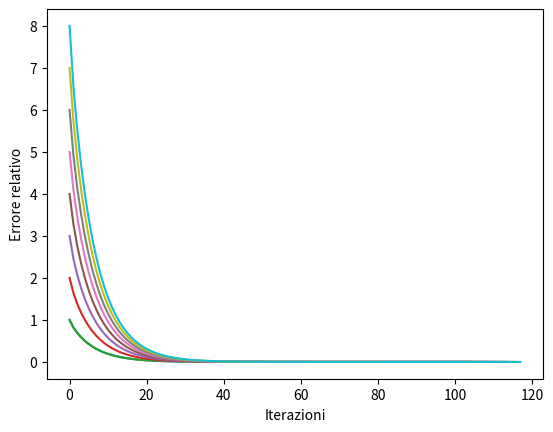
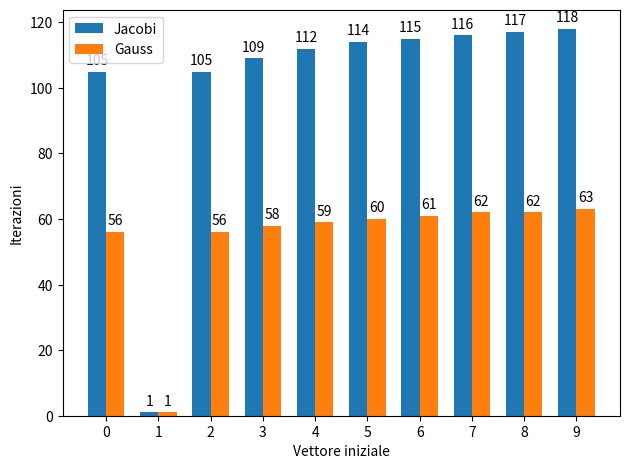
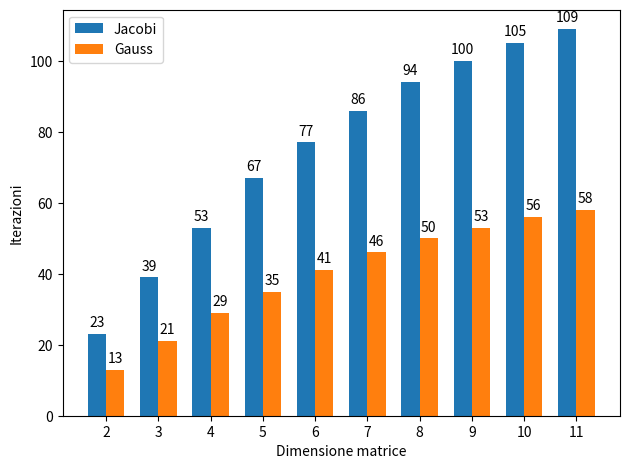

Write Python code to recreate these figures, in order.
"""
Risoluzione di sistemi lineari con metodo iterativo. Dato un problema test di dimensione
variabile la cui soluzione esatta sia il vettore x di tutti elementi unitari e b il termine noto
ottenuto moltiplicando la matrice A per la soluzione x discutere:
    • la soluzione del sistema lineare Ax=b con i metodi iterativi di Jacobi e gauss Sidel al
    variare del punto iniziale e della tolleranza per il criterio di arresto.
    • Il numero di iterazioni effettuate al variare della dimensione n del sistema (grafico
    del numero di iterazioni al variare di n).
Testare sulla matrice tridiagonale simmetrica e definita positiva positiva avente sulla diagonale
elementi uguali a 9 e quelli sopra e sottodiagonali uguali a -4 (variare n).
"""

import numpy as np
import scipy.linalg
import matplotlib.pyplot as plt


def SpectralRadius(A):
    eigenValues, eigenVectors = np.linalg.eig(A)
    return np.amax(eigenValues)

"""
A,b: dati del problema
x0: guess iniziale
maxit: numero massimo iteraioni
tol: tolleranza consentita
xTrue: soluzione esatta
"""
def Jacobi(A,b,x0,maxit,tol, xTrue):
    
  # dimensione del vettore x
  n=np.size(x0)     
  
  # siamo alla prima iterazione
  ite=0
  
  x = np.copy(x0)
  
  # la prima volta esageriamo con la norma dell'iterazione (aggiungendo 1) così che almeno una volta il while viene eseguito
  norma_it=1+tol
  
  # Errore relativo rispetto alla xTrue
  relErr=np.zeros((maxit, 1)) 
  
  # Distanza tra un iterato e il precedente 
  errIter=np.zeros((maxit, 1))
  
  # Errore relativo al passo 0 (dal vero valore di x)
  relErr[0]=np.linalg.norm(xTrue-x0)/np.linalg.norm(xTrue)
  
  # Estrai diagonale e crea la matrice D
  diag_A = np.diag(A)
  D = np.diagflat(diag_A)
  
  # Estrai matrici triangolari superiori e inferiori
  F = -np.triu(A,1)
  E = -np.tril(A,-1)
  J = np.linalg.inv(D)@(E+F)
  
  # Trova il raggio spettrale della matrice di iterazione per capire in anticipo se converge o meno
  spec = SpectralRadius(J)
  if(spec >= 1):
      print(spec, J)
      raise Exception("Result does not converge")
  
  # while continua finchè il numero di iterazioni è minore di quelle consentite e
  # la norma calcolata è più grande della tolleranza scelta 
  while (ite < maxit and norma_it > tol):
      
    # salva il valore precedente di x
    x_old=np.copy(x)
    
    # esegue il prodotto tra vettori eseguendo l'iesimo passo dell iterazione di Jacobi
    x = J@x_old+np.linalg.inv(D)@b
      
    # i esimo passo fatto  
    ite=ite+1
    
    # calcola la norma del risultato ottenuto rispetto al precedente
    norma_it = np.linalg.norm(x_old-x)/np.linalg.norm(x_old)
    
    # salva di quanto dista questo risultato rispetto al vero valore di x
    if(ite < maxit):
        relErr[ite] = np.linalg.norm(xTrue-x)/np.linalg.norm(xTrue)
    
    # salva in un vettore
    errIter[ite-1] = norma_it
    
  relErr=relErr[:ite]
  errIter=errIter[:ite]  
  return [x, ite, relErr, errIter, spec]


def Gauss(A,b,x0,maxit,tol, xTrue):
    
  # dimensione del vettore x
  n=np.size(x0)     
  
  # siamo alla prima iterazione
  ite=0
  
  x = np.copy(x0)
  
  # la prima volta esageriamo con la norma dell'iterazione (aggiungendo 1) così che almeno una volta il while viene eseguito
  norma_it=1+tol
  
  # Errore relativo rispetto alla xTrue
  relErr=np.zeros((maxit, 1)) 
  
  # Distanza tra un iterato e il precedente 
  errIter=np.zeros((maxit, 1))
  
  # Errore relativo al passo 0 (dal vero valore di x)
  relErr[0]=np.linalg.norm(xTrue-x0)/np.linalg.norm(xTrue)
  
  # Estrai diagonale e crea la matrice D
  diag_A = np.diag(A)
  D = np.diagflat(diag_A)
  
  # Estrai matrici triangolari superiori e inferiori
  F = -np.triu(A,1)
  E = -np.tril(A,-1)
  T = np.linalg.inv(D-E)
  
  # Trova il raggio spettrale della matrice di iterazione per capire in anticipo se converge o meno
  spec = SpectralRadius(T)
  if(spec >= 1):
      print(spec, T)
      raise Exception("Result does not converge")

  # while continua finchè il numero di iterazioni è minore di quelle consentite e
  # la norma calcolata è più grande della tolleranza scelta 
  while (ite < maxit and norma_it > tol):
      
    # salva il valore precedente di x
    x_old=np.copy(x)
    
    # esegue il prodotto tra vettori eseguendo l'iesimo passo dell iterazione di Jacobi
    x = T@F@x_old+T@b

    # i esimo passo fatto  
    ite=ite+1
    
    # calcola la norma del risultato ottenuto rispetto al precedente
    norma_it = np.linalg.norm(x_old-x)/np.linalg.norm(x_old)
    
    # salva di quanto dista questo risultato rispetto al vero valore di x
    if(ite < maxit):
        relErr[ite] = np.linalg.norm(xTrue-x)/np.linalg.norm(xTrue)
    
    # salva in un vettore
    errIter[ite-1] = norma_it
    
  relErr=relErr[:ite]
  errIter=errIter[:ite]  
  return [x, ite, relErr, errIter, spec]



def generate_tri(ndim):
    M = np.zeros((ndim,ndim))
    for i in range(0,np.shape(M)[0]):
        (M[i])[i] = 9
    
        if (i < (np.shape(M)[0])-1):
            (M[i])[i+1] = -4
            (M[i+1])[i] = -4
    return M


"""
Discutere la soluzione del sistema lineare Ax=b con i metodi iterativi di Jacobi e gauss Sidel al
variare del punto iniziale e della tolleranza per il criterio di arresto.
"""

#Configurazione problema
matrixSize = 10
maxit = 1000000
tol = 0.00000001
A = generate_tri(matrixSize)
xTrue = np.ones((matrixSize,1))
b = A@xTrue

#Possibili valori del punto iniziale x0
maxValues = 10
x0Range = np.arange(0,maxValues)

#Risultati del test
iterationsGauss = np.arange(0,maxValues)
iterationsJacobi = np.arange(0,maxValues)


for i in x0Range:
    
    #Crea vettore x0 diverso ogni volta
    x0 = np.full((matrixSize,1), i)
    xJacobi, kJacobi, relErrJacobi, errIterJacobi, specJacobi = Jacobi(A,b,x0,maxit,tol,xTrue) 
    xGauss, kGauss, relErrGauss, errIterGauss, specGauss = Gauss(A,b,x0,maxit,tol,xTrue) 
    iterationsJacobi[i] = kJacobi
    iterationsGauss[i] = kGauss
    
    #Create new line on plot showing distance at each iteration
    plt.plot(np.arange(0,relErrJacobi.size),relErrJacobi)
    
#Plotta errore ad ogni iterazione al variare del punto iniziale x0
plt.ylabel("Errore relativo")
plt.xlabel("Iterazioni")
plt.show()
    
#Plotta numero di iterazioni al variare del punto iniziale x0
labels = x0Range
x = np.arange(len(labels))
width = 0.35
fig, ax = plt.subplots()
rects1 = ax.bar(x - width/2, iterationsJacobi, width, label='Jacobi')
rects2 = ax.bar(x + width/2, iterationsGauss, width, label='Gauss')
ax.set_ylabel('Iterazioni')
ax.set_xlabel('Vettore iniziale')
ax.set_xticks(x, labels)
ax.legend()
ax.bar_label(rects1, padding=3)
ax.bar_label(rects2, padding=3)
fig.tight_layout()
plt.show()


"""
Discutere la soluzione del sistema lineare Ax=b con i metodi iterativi di Jacobi e gauss Sidel al
variare della dimensione della matrice
"""

#Configurazione problema
maxit = 1000000
tol = 0.00000001

#Possibili valori del punto iniziale x0
maxDim = 12
matrixNRange = np.arange(2,maxDim)

#Risultati del test
iterationsGauss = np.arange(0,maxDim-2)
iterationsJacobi = np.arange(0,maxDim-2)

for i in matrixNRange:
    
    #Create variable size matrix
    A = generate_tri(i)
    xTrue = np.ones((i,1))
    b = A@xTrue
    x0 = np.zeros((i,1))
    
    xJacobi, kJacobi, relErrJacobi, errIterJacobi, specJacobi = Jacobi(A,b,x0,maxit,tol,xTrue) 
    xGauss, kGauss, relErrGauss, errIterGauss, specGauss = Gauss(A,b,x0,maxit,tol,xTrue) 
    iterationsJacobi[i-2] = kJacobi
    iterationsGauss[i-2] = kGauss
    
    
#Plotta numero di iterazioni al variare della soluzione iniziale
x = np.arange(len(labels))
width = 0.35
fig, ax = plt.subplots()
rects1 = ax.bar(x - width/2, iterationsJacobi, width, label='Jacobi')
rects2 = ax.bar(x + width/2, iterationsGauss, width, label='Gauss')
ax.set_ylabel('Iterazioni')
ax.set_xlabel('Dimensione matrice')
ax.set_xticks(x, matrixNRange)
ax.legend()
ax.bar_label(rects1, padding=3)
ax.bar_label(rects2, padding=3)
fig.tight_layout()
plt.show()


